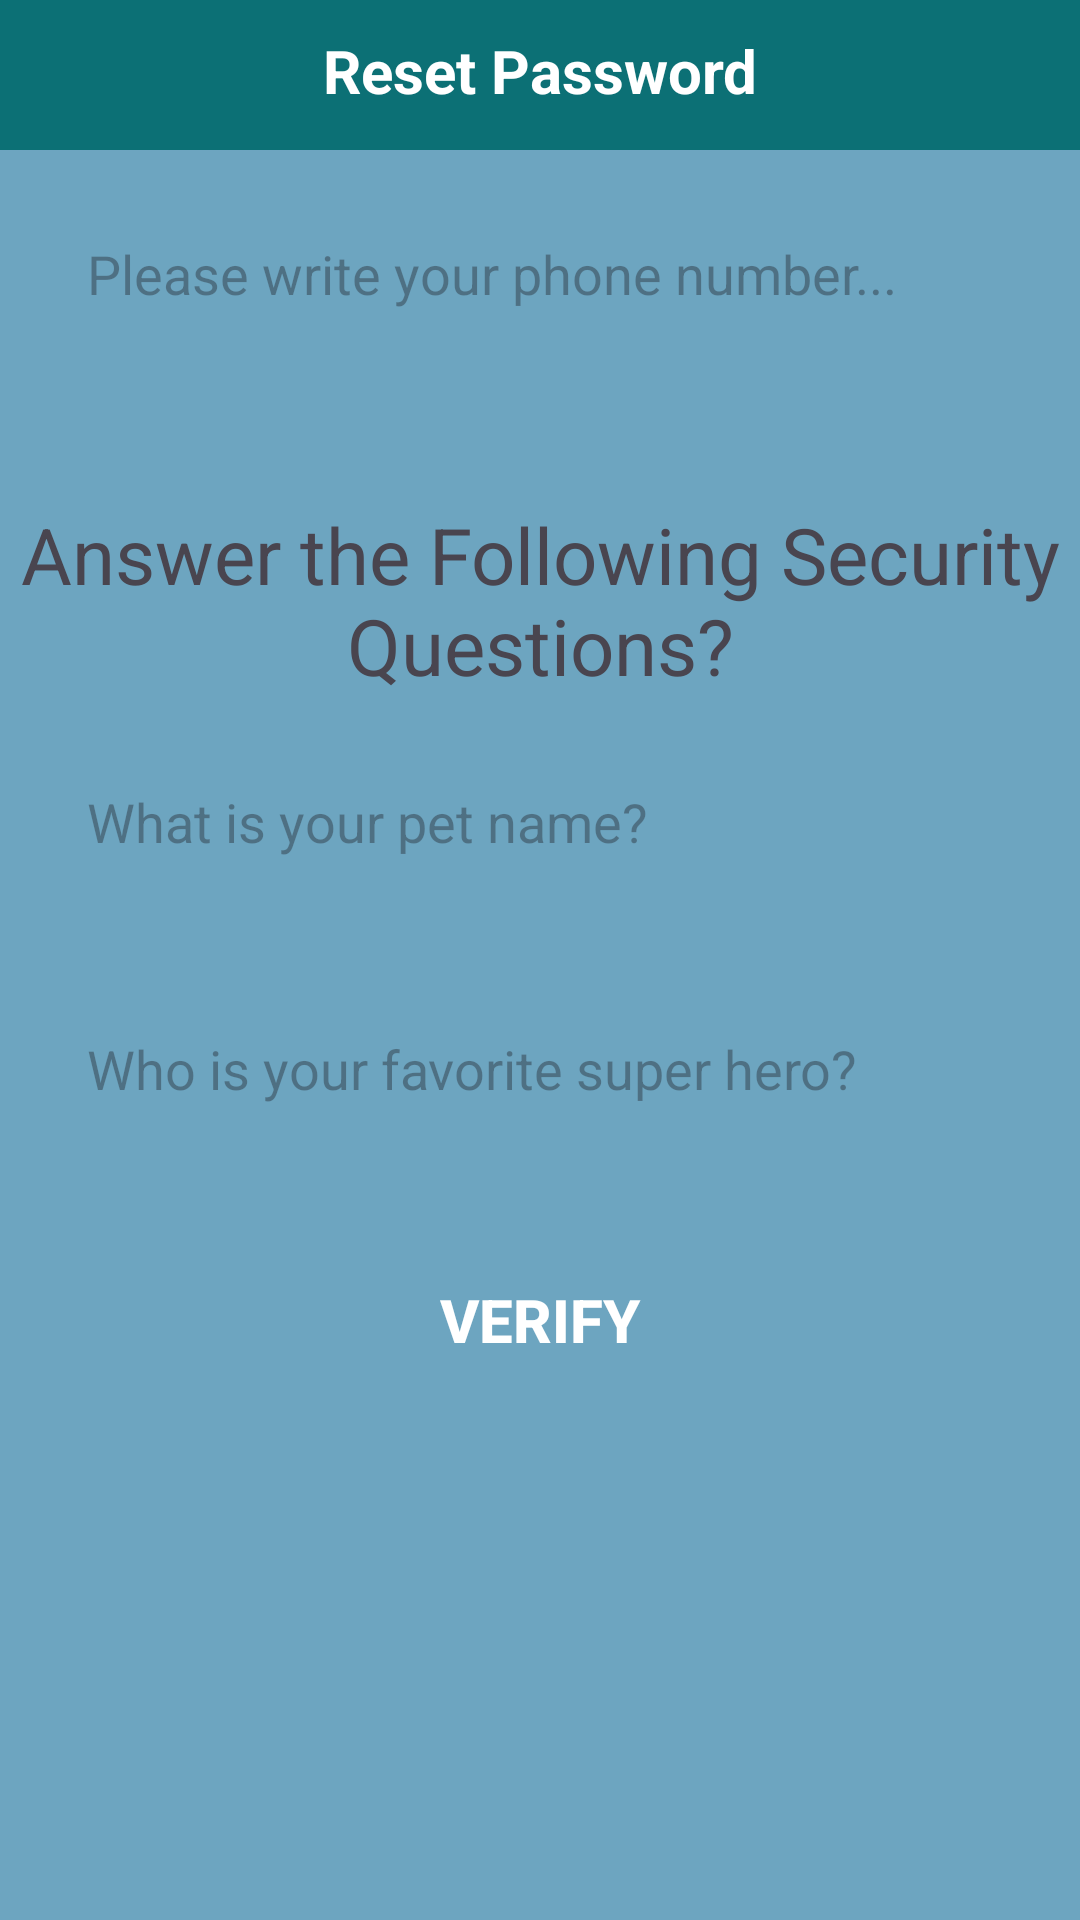

Layout XML and referenced resources for this Android screen:
<!-- AndroidManifest.xml: application theme Theme.Shoppingbag -->
<!-- res/layout/activity_reset_password.xml -->
<?xml version="1.0" encoding="utf-8"?>
<RelativeLayout
    xmlns:android="http://schemas.android.com/apk/res/android"
    xmlns:app="http://schemas.android.com/apk/res-auto"
    xmlns:tools="http://schemas.android.com/tools"
    android:layout_width="match_parent"
    android:layout_height="match_parent"
    tools:context=".ResetPasswordActivity">


    <RelativeLayout
        android:id="@+id/relative123"
        android:layout_width="match_parent"
        android:layout_height="50dp"
        android:background="@color/colorPrimary"
        android:layout_alignParentTop="true">

        <TextView
            android:id="@+id/page_title"
            android:layout_width="match_parent"
            android:layout_height="wrap_content"
            android:text="Reset Password"
            android:textStyle="bold"
            android:textColor="@android:color/white"
            android:textSize="20dp"
            android:textAlignment="center"
            android:layout_marginTop="10dp"
            />

    </RelativeLayout>


    <EditText
        android:id="@+id/find_phone_number"
        android:layout_width="match_parent"
        android:layout_height="wrap_content"
        android:background="@drawable/input_design"
        android:padding="14dp"
        android:layout_margin="15dp"
        android:layout_below="@+id/relative123"
        android:hint="Please write your phone number..."
        />

    <TextView
        android:id="@+id/title_questions"
        android:layout_width="match_parent"
        android:layout_height="wrap_content"
        android:text="Answer the Following Security Questions?"
        android:gravity="center"
        android:layout_below="@+id/find_phone_number"
        android:textSize="26dp"
        android:layout_marginTop="35dp"
        />


    <EditText
        android:id="@+id/question_1"
        android:layout_width="match_parent"
        android:layout_height="wrap_content"
        android:background="@drawable/input_design"
        android:padding="14dp"
        android:layout_margin="15dp"
        android:layout_below="@+id/title_questions"
        android:hint="What is your pet name?"
        />

    <EditText
        android:id="@+id/question_2"
        android:layout_width="match_parent"
        android:layout_height="wrap_content"
        android:background="@drawable/input_design"
        android:padding="14dp"
        android:layout_margin="15dp"
        android:layout_below="@+id/question_1"
        android:hint="Who is your favorite super hero?"
        />


    <Button
        android:id="@+id/verify_btn"
        android:layout_width="match_parent"
        android:layout_height="wrap_content"
        android:background="@drawable/buttons"
        android:padding="14dp"
        android:layout_margin="15dp"
        android:layout_below="@+id/question_2"
        android:text="Verify"
        android:textColor="@android:color/white"
        android:textStyle="bold"
        android:textSize="20dp"
        />

</RelativeLayout>
<!-- resources referenced by this layout -->
<resources>
  <color name="colorPrimary">#0C7075</color>
  <style name="Theme.Shoppingbag" parent="Base.Theme.Shoppingbag" />
  <style name="Base.Theme.Shoppingbag" parent="Theme.Material3.DayNight.NoActionBar">
          
          
          <item name="colorPrimary">@color/colorPrimary</item>
          <item name="colorAccent">@color/colorAccent</item>
          <item name="android:windowBackground">@color/color2</item>
      </style>
  <color name="colorAccent">#294D61</color>
  <color name="color2">#6DA5C0</color>
</resources>
